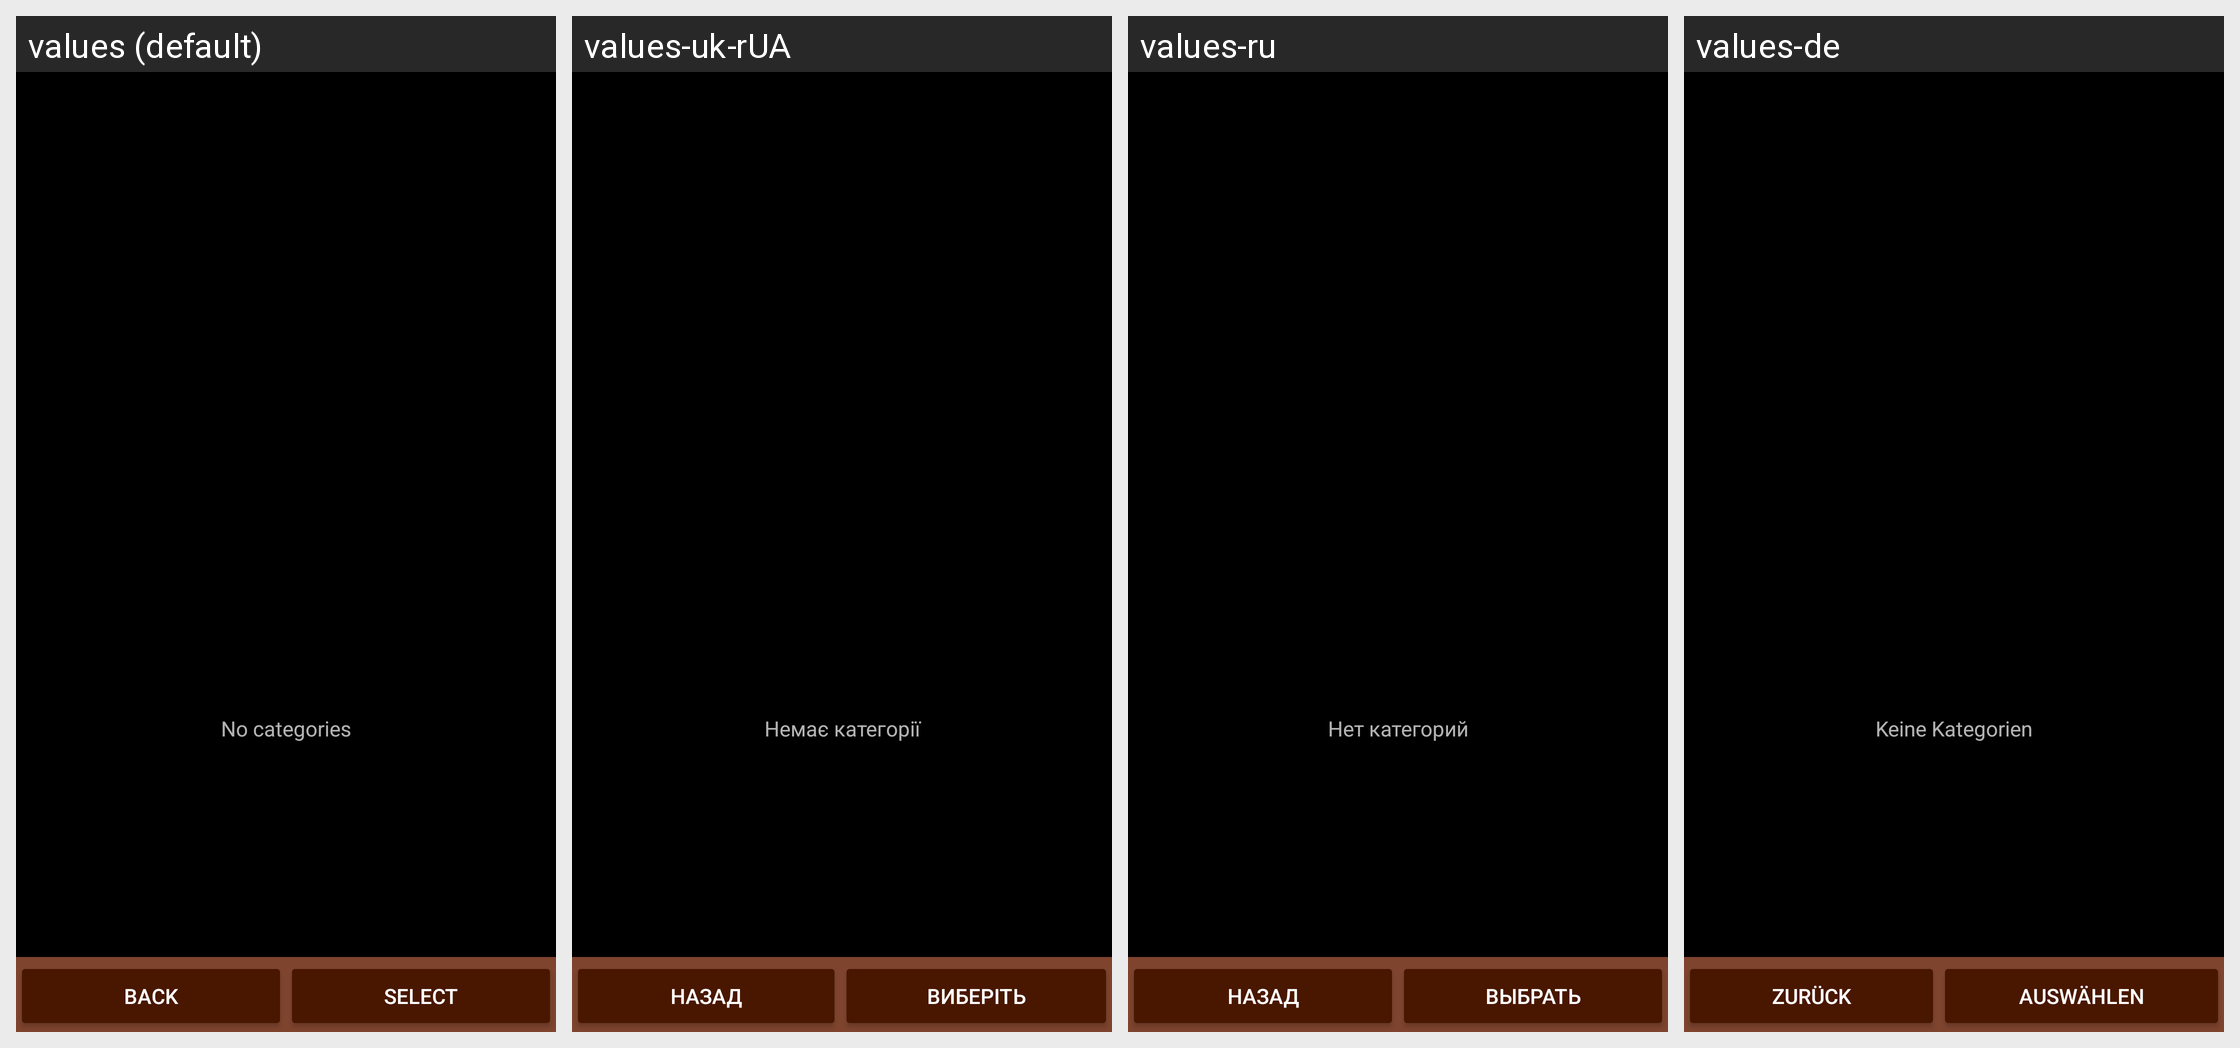

Strings drawn on this Android screen and how each of the app's shown locales translates them:
Android screen res/layout/category_selector.xml rendered under 4 locales, left to right: values (default), values-uk-rUA, values-ru, values-de. Device: Nexus 5 (rendered at 1080×1920; each locale shown at half size, 540×960, under a caption strip naming it); theme AppTheme.
Other locales in the repository, not shown: values-ca, values-cs-rCZ, values-da, values-es, values-fr, values-hu, values-it, values-ko, values-no-rNB, values-pl, values-pt-rBR, values-pt-rPT, values-ro, values-sk, values-zh-rCN, values-zh-rTW.
Strings drawn on this screen, with the default value and each locale's value (text and hints the layout hard-codes, and strings that could not be matched under every locale, appear in the picture but are not listed):

no_categories
  values: No categories
  values-uk-rUA: Немає категорії
  values-ru: Нет категорий
  values-de: Keine Kategorien

back
  values: Back
  values-uk-rUA: Назад
  values-ru: Назад
  values-de: Zurück

select
  values: Select
  values-uk-rUA: Виберіть
  values-ru: Выбрать
  values-de: Auswählen
